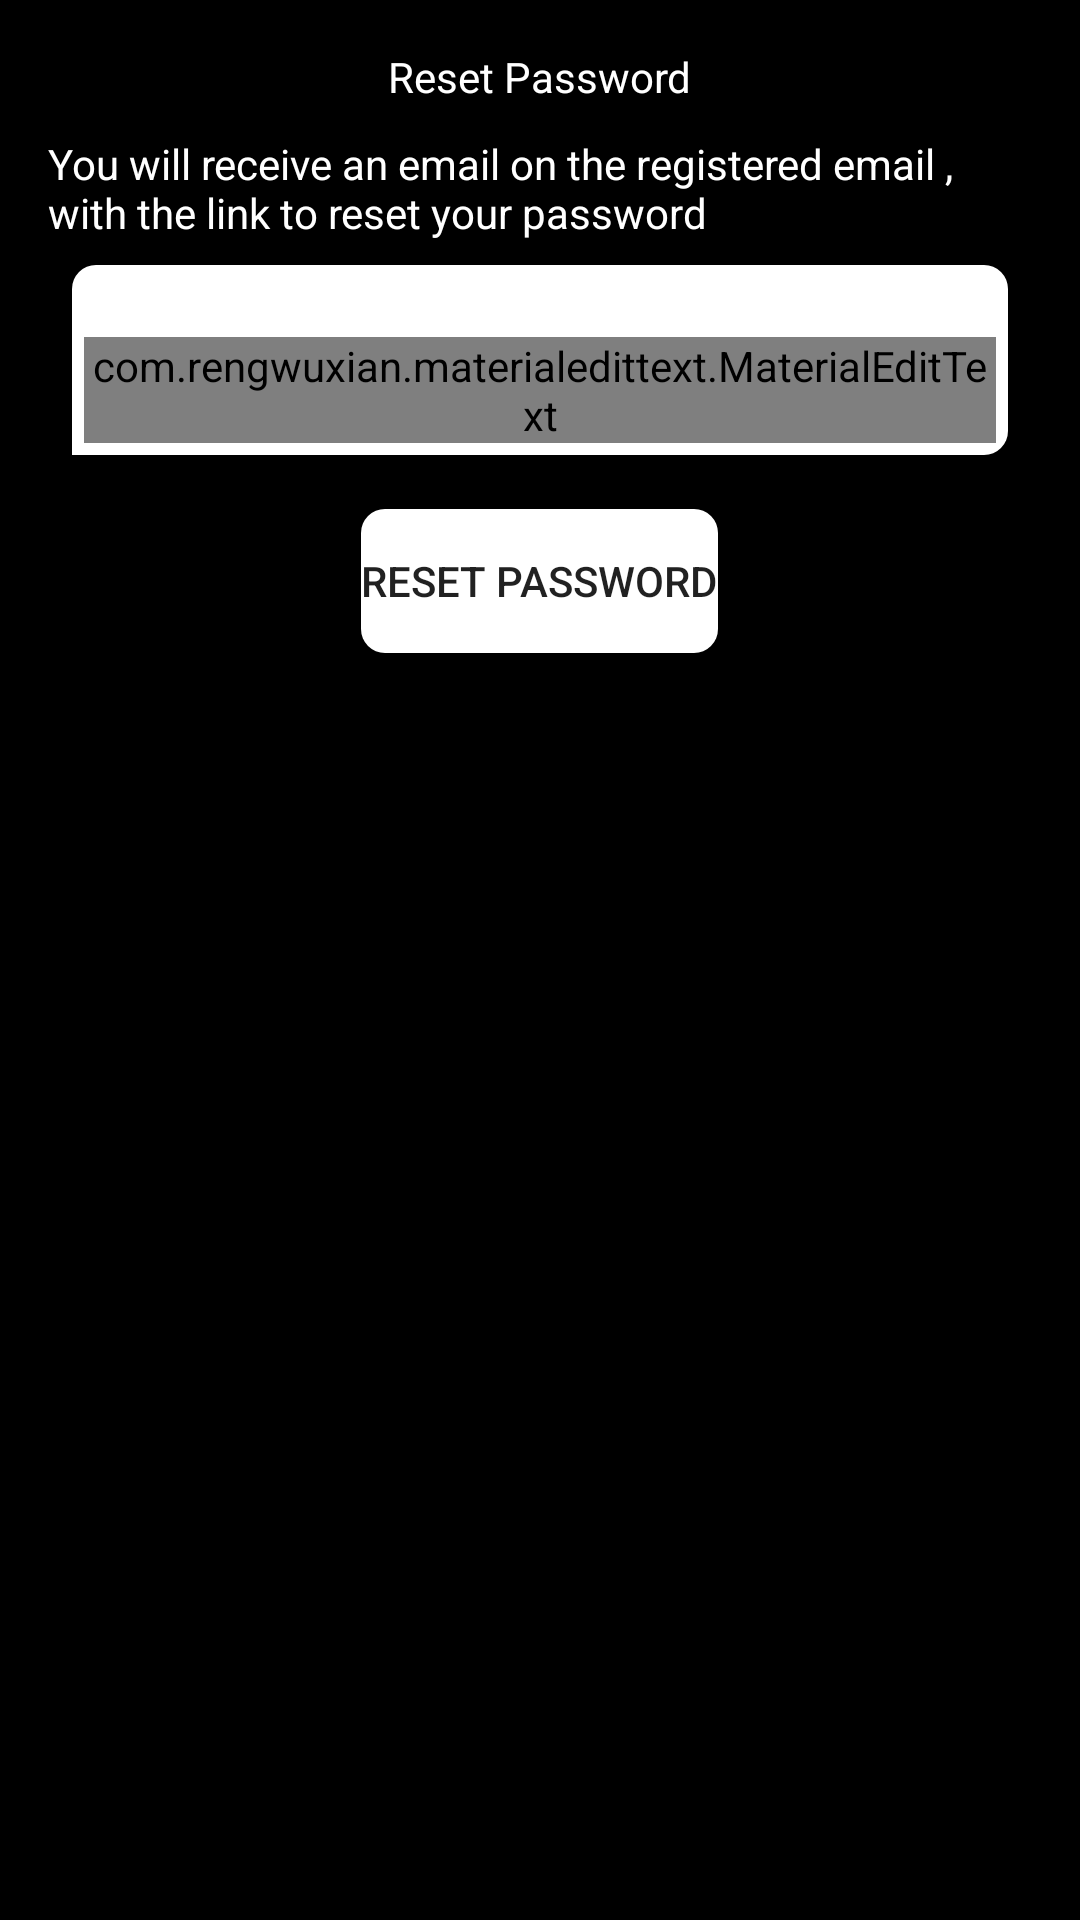

This screen was rendered from an Android layout file. Write that file and the resources it references.
<!-- AndroidManifest.xml: application theme AppTheme -->
<!-- res/layout/activity_reset_password.xml -->
<?xml version="1.0" encoding="utf-8"?>
<RelativeLayout xmlns:android="http://schemas.android.com/apk/res/android"
    xmlns:app="http://schemas.android.com/apk/res-auto"
    xmlns:tools="http://schemas.android.com/tools"
    android:layout_width="match_parent"
    android:layout_height="match_parent"
    tools:context=".ResetPasswordActivity"
    android:background="#000000">

    <LinearLayout
        android:layout_width="match_parent"
        android:layout_height="wrap_content"
        android:orientation="vertical"
        android:padding="16dp">

        <TextView
            android:layout_width="wrap_content"
            android:layout_height="wrap_content"
            android:text="Reset Password"
            android:layout_gravity="center"
            android:textColor="#fff"/>
        <TextView
            android:layout_width="wrap_content"
            android:layout_height="wrap_content"
            android:layout_gravity="center"
            android:layout_marginTop="10dp"
            android:text="You will receive an email on the registered email , with the link to reset your password "
            android:textColor="#fff"/>
        <LinearLayout
            android:layout_width="match_parent"
            android:layout_height="wrap_content"
            android:background="@drawable/text_background"
            android:padding="4dp"
            android:layout_margin="8dp">
        <com.rengwuxian.materialedittext.MaterialEditText
            android:layout_width="match_parent"
            android:layout_height="match_parent"
            android:id="@+id/reset_email"
            android:inputType="textEmailAddress"
            app:met_floatingLabel="normal"
            android:hint="Your email"
            android:layout_marginTop="20dp"
            app:met_baseColor="#000000"
            />
        </LinearLayout>


        <Button
            android:layout_width="wrap_content"
            android:layout_height="wrap_content"
            android:id="@+id/reset"
            android:text="Reset Password"
            android:layout_marginTop="10dp"
            android:layout_gravity="center"
            android:background="@drawable/button"/>




    </LinearLayout>


</RelativeLayout>
<!-- resources referenced by this layout -->
<resources>
  <!-- drawable button (drawable) -->
  <?xml version="1.0" encoding="utf-8"?>
  <shape xmlns:android="http://schemas.android.com/apk/res/android"
      android:shape="rectangle">
  
  
  
      <corners android:bottomRightRadius = "8dp"
          android:bottomLeftRadius = "8dp"
          android:topLeftRadius = "8dp"
          android:topRightRadius = "8dp" />
  
      <solid android:color="#fff"/>
  </shape>
  <!-- drawable text_background (drawable) -->
  <?xml version="1.0" encoding="utf-8"?>
      <shape xmlns:android="http://schemas.android.com/apk/res/android"
          android:shape="rectangle">
  
  
  
          <corners android:bottomRightRadius = "8dp"
              android:bottomLeftRadius = "0dp"
              android:topLeftRadius = "8dp"
              android:topRightRadius = "8dp" />
  
          <solid android:color="#fff"/>
      </shape>
  <style name="AppTheme" parent="Theme.AppCompat.Light.NoActionBar">
          
          <item name="colorPrimary">@color/colorPrimary</item>
          <item name="colorPrimaryDark">@color/colorPrimaryDark</item>
          <item name="colorAccent">@color/colorAccent</item>
          <item name="android:statusBarColor">#000000</item>
      </style>
  <!-- not gathered from this repository: default colours our renderer supplied (Android Studio template values) -->
  <color name="colorPrimary">#FF6200EE</color>
  <color name="colorPrimaryDark">#FF3700B3</color>
  <color name="colorAccent">#FF03DAC5</color>
</resources>
